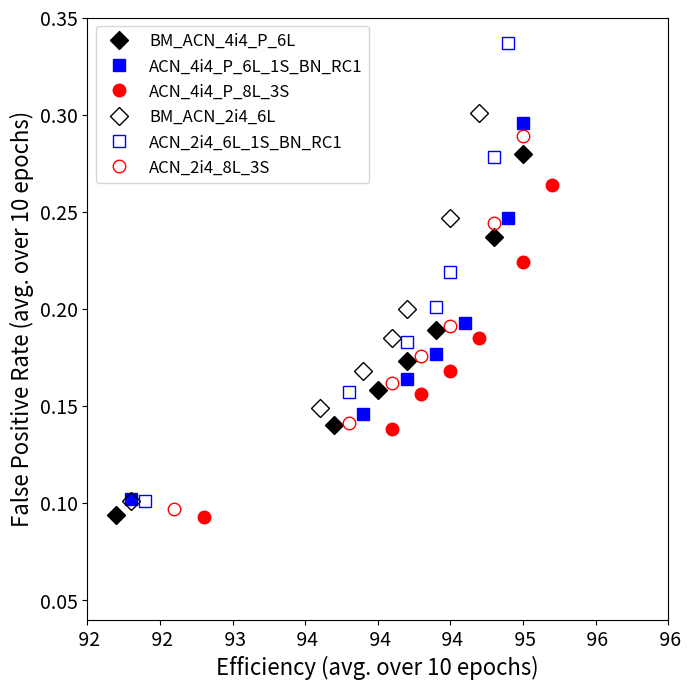

Write Python code to recreate this figure.

import numpy as np
import matplotlib.pyplot as plt
import pandas as pd
from matplotlib.ticker import (MultipleLocator, 
                               FormatStrFormatter, 
                               AutoMinorLocator) 

## The data values correspond to the following asymmetry values:
## 0.0,0.5,1.5,2.0,2.5,3.0,5.0,7.5

##
## PERTURBATIVE MODELS
##
# Model A (P)
# BM_ACN_4i4_P_6L
x = [90.7,92.2,93.7,94.0,94.2,94.4,94.8,95.0]
y = [.061,.094,.140,.158,.173,.189,.237,.280]
g1 = (x,y)

# Model E (P)
# ACN_4i4_P_6L_1S_BN_RC1
x = [90.6,92.3,93.9,94.2,94.4,94.6,94.9,95.0]
y = [.064,.102,.146,.164,.177,.193,.247,.296]
g2 = (x,y)

# Model W (P)
# ACN_4i4_P_8L_3S
x = [91.1,92.8,94.1,94.3,94.5,94.7,95.0,95.2]
y = [.061,.093,.138,.156,.168,.185,.224,.264]
g3 = (x,y)

# set data parameters
data = (g1, g2, g3)
groups = ("BM_ACN_4i4_P_6L", "ACN_4i4_P_6L_1S_BN_RC1", 
        "ACN_4i4_P_8L_3S")
colors = ("black", "blue", "red")
markers = ("D", "s", "o")

# set size of figure
fig = plt.figure(num=1, figsize=(7,7), dpi=80, facecolor='w', edgecolor='k')
ax = fig.add_subplot(111)
# set x-axis ticks to have 0 decimal places
ax.xaxis.set_major_formatter(FormatStrFormatter('% 1.0f')) 

# loop thorugh data parameters and plot points on plot (scatter)
for data, color, mi, group in zip(data, colors, markers, groups):
    x, y = data
    ax.plot(x,y,c=color,marker=mi,linestyle='none',markersize=9,label=group)
    ax.legend(loc='upper left', fontsize=12)

##
## NON-PERTURBATIVE MODELS
##
# Model A
# BM_ACN_2i4_6L
x = [90.9,92.3,93.6,93.9,94.1,94.2,94.5,94.7]
y = [.071,.101,.149,.168,.185,.200,.247,.301]
g1 = (x,y)

# Model E
# ACN_2i4_6L_1S_BN_RC1
x = [90.7,92.4,93.8,94.2,94.4,94.5,94.8,94.9]
y = [.067,.101,.157,.183,.201,.219,.278,.337]
g2 = (x,y)

# Model W
# ACN_2i4_8L_3S
x = [91.0,92.6,93.8,94.1,94.3,94.5,94.8,95.0]
y = [0.095,0.097,0.141,0.162,0.176,0.191,0.244,0.289]
g3 = (x,y)

# set data parameters
data = (g1, g2, g3)
groups = ("BM_ACN_2i4_6L", "ACN_2i4_6L_1S_BN_RC1", 
        "ACN_2i4_8L_3S")
colors = ("black", "blue", "red")
markers = ("D", "s", "o")

# loop thorugh data parameters and plot points on plot (scatter) (same plot as above)
for data, color, mi, group in zip(data, colors, markers, groups):
    x, y = data
    ax.plot(x,y,c=color,marker=mi,fillstyle='none',linestyle='none',markersize=9,label=group)
    ax.legend(loc='upper left', fontsize=12)

# adjust font size of ticks
ax.tick_params(axis='both', which='major', labelsize=14)

#plt.grid(which='major', axis='both', alpha=.1)
# set limits to x and y axes
plt.xlim(92,96)
plt.ylim(.04,.35)
# add x and y labels
plt.xlabel("Efficiency (avg. over 10 epochs)", fontsize=16)
plt.ylabel("False Positive Rate (avg. over 10 epochs)", fontsize=16)
plt.tight_layout()
plt.show()